Run: headless pygame with SDL's dummy video driver; simulated clock (each Clock.tick advances the game by its frame time, no real sleeping); random seed 0; keys injected as events and as key.get_pressed() state; no mouse input.
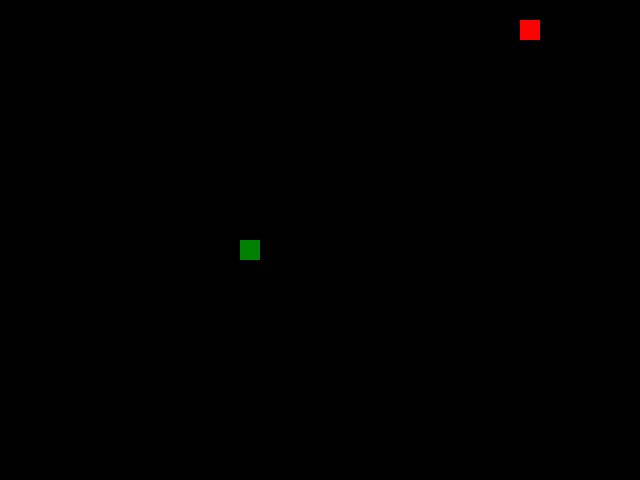
Frame 1 of 4 · flips 1–60 · no input
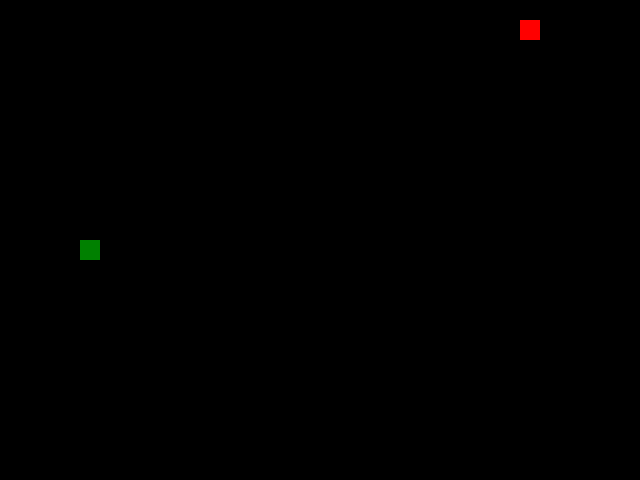
Frame 2 of 4 · flips 61–180 · tapped SPACE, RETURN · held RIGHT (→), D
Frame 3 of 4 · flips 181–300 · held DOWN (↓), S · screen unchanged from frame 2, image omitted
Frame 4 of 4 · flips 301–420 · held LEFT (←), A, UP (↑), W · screen unchanged from frame 3, image omitted

The pygame program that drew these frames:

import pygame
import random

# Initialize pygame
pygame.init()

# Colors
WHITE = (255, 255, 255)
GREEN = (0, 128, 0)
RED = (255, 0, 0)
BLACK = (0, 0, 0)

# Screen dimensions
WIDTH, HEIGHT = 640, 480

# Grid dimensions
GRID_SIZE = 20
GRID_WIDTH = WIDTH // GRID_SIZE
GRID_HEIGHT = HEIGHT // GRID_SIZE

# Directions
UP = (0, -1)
DOWN = (0, 1)
LEFT = (-1, 0)
RIGHT = (1, 0)

class Snake:
    def __init__(self):
        self.body = [(GRID_WIDTH // 2, GRID_HEIGHT // 2)]
        self.direction = random.choice([UP, DOWN, LEFT, RIGHT])

    def move(self):
        head = self.body[0]
        new_head = ((head[0] + self.direction[0]) % GRID_WIDTH, 
                    (head[1] + self.direction[1]) % GRID_HEIGHT)
        self.body = [new_head] + self.body[:-1]

    def grow(self):
        head = self.body[0]
        new_head = ((head[0] + self.direction[0]) % GRID_WIDTH, 
                    (head[1] + self.direction[1]) % GRID_HEIGHT)
        self.body = [new_head] + self.body

    def collides_with_itself(self):
        return self.body[0] in self.body[1:]

    def draw(self, screen):
        for segment in self.body:
            pygame.draw.rect(screen, GREEN, 
                             (segment[0]*GRID_SIZE, segment[1]*GRID_SIZE, GRID_SIZE, GRID_SIZE))

class Food:
    def __init__(self):
        self.position = (random.randint(0, GRID_WIDTH-1), random.randint(0, GRID_HEIGHT-1))

    def randomize_position(self):
        self.position = (random.randint(0, GRID_WIDTH-1), random.randint(0, GRID_HEIGHT-1))

    def draw(self, screen):
        pygame.draw.rect(screen, RED, 
                         (self.position[0]*GRID_SIZE, self.position[1]*GRID_SIZE, GRID_SIZE, GRID_SIZE))

def main():
    screen = pygame.display.set_mode((WIDTH, HEIGHT))
    pygame.display.set_caption("Snake Game")
    clock = pygame.time.Clock()

    snake = Snake()
    food = Food()

    running = True
    while running:
        for event in pygame.event.get():
            if event.type == pygame.QUIT:
                running = False
            elif event.type == pygame.KEYDOWN:
                if event.key == pygame.K_UP and snake.direction != DOWN:
                    snake.direction = UP
                elif event.key == pygame.K_DOWN and snake.direction != UP:
                    snake.direction = DOWN
                elif event.key == pygame.K_LEFT and snake.direction != RIGHT:
                    snake.direction = LEFT
                elif event.key == pygame.K_RIGHT and snake.direction != LEFT:
                    snake.direction = RIGHT

        snake.move()

        if snake.body[0] == food.position:
            snake.grow()
            food.randomize_position()

        if snake.collides_with_itself():
            snake = Snake()
            food.randomize_position()

        screen.fill(BLACK)
        snake.draw(screen)
        food.draw(screen)

        pygame.display.flip()
        clock.tick(10)

    pygame.quit()

if __name__ == "__main__":
    main()
